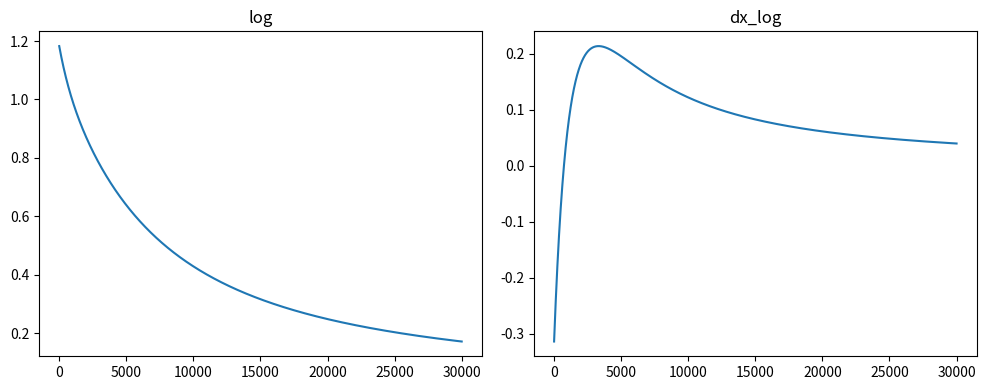
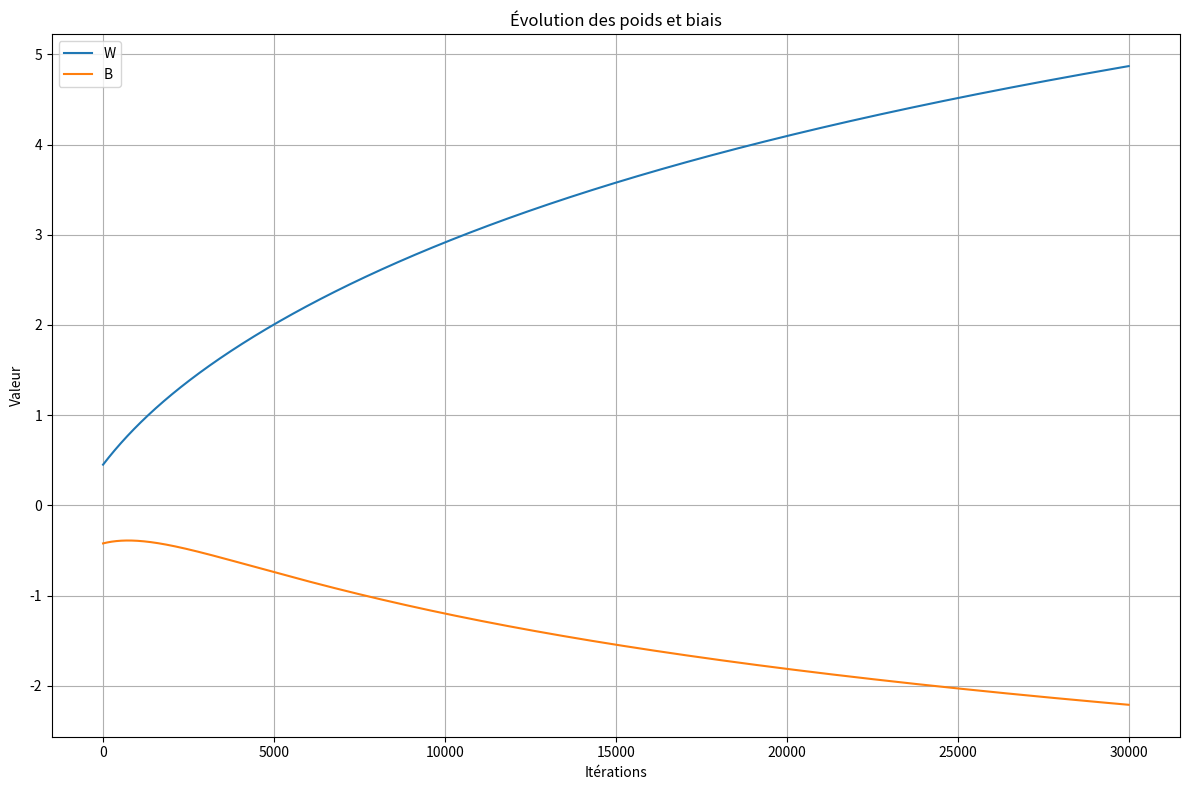
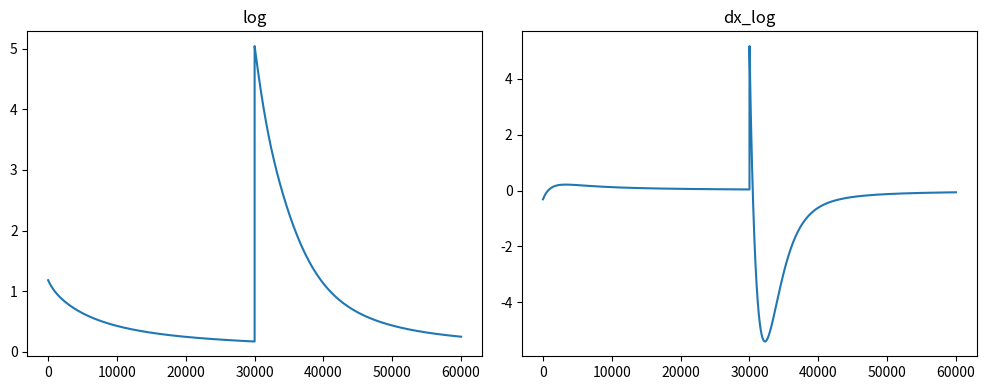
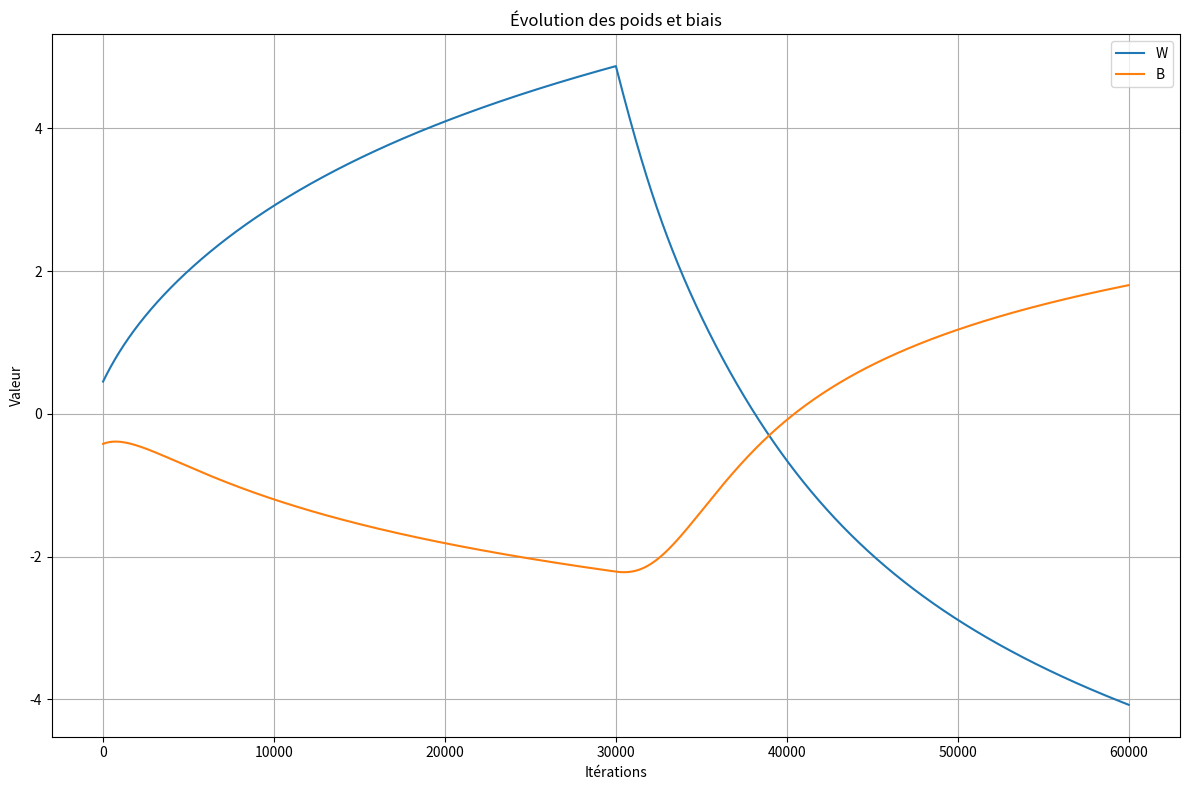

Here is the Python script that generated these plots, in order:

import numpy as np
from tqdm import tqdm
import matplotlib.pyplot as plt

def log_loss(A, y):
    epsilon = 1e-15 #Pour empecher les log(0) = -inf
    return  - y * np.log(A + epsilon) - (1-y) * np.log(1-A + epsilon)

def dx_log_loss(y_true, y_pred):
    return - y_true/y_pred + (1 - y_true)/(1 - y_pred)

def algebre(x, a, b):
    return a * x + b

def sigmoide(X):
    return 1/(1 + np.exp(-X))

#INITIALISATION
X = np.array([0, 1])
y = np.array([0, 1])

learning_rate = 0.001
nb_iteraton = 30_000

W = np.random.rand(1) * 2 - 1
B = np.random.rand(1) * 2 - 1

log = []
dx_log = []

# Avant la boucle principale, initialise les listes d'historique
W_log, B_log = [], []

#PREMIER PASSAGE
print("")
print("Premier apprentissage")
print("X: ", X)
print("y: ", y)
print("W: ", W)
print("B: ", B)

Z = algebre(X, W, B)
A = sigmoide(Z)

print("Loss", log_loss(A, y))
print("ACTIVATION", A)
print("")

for _ in tqdm(range(nb_iteraton)):
    
    sum_log = 0
    sum_dx_log = 0

    sum_dW = 0
    sum_db = 0

    for j in range(X.size):

        #Foreward propagation
        Z = algebre(X[j], W, B)
        A = sigmoide(Z)

        sum_log += log_loss(A, y[j])
        sum_dx_log += dx_log_loss(y[j], A)
        
        #Backpropagation
        dZ = A - y[j]          #dL/dZ
        sum_dW += X[j] * dZ     #dL/dW
        sum_db += dZ            #dL/dB

    log.append(sum_log)
    dx_log.append(sum_dx_log)

    W_log.append(W.copy())
    B_log.append(B.copy())
    
    W -= sum_dW * learning_rate
    B -= sum_db * learning_rate


print("")
print("W: ", W)
print("B: ", B)
print("Loss final ", log_loss(A, y))
print("y: ", y)
print("ACTIVATION final", sigmoide(algebre(X, W, B)))

# Créer une figure avec deux sous-graphes côte à côte
fig, axes = plt.subplots(1, 2, figsize=(10, 4))  # 1 ligne, 2 colonnes
axes[0].plot(log)
axes[0].set_title("log")
axes[1].plot(dx_log)
axes[1].set_title("dx_log")
plt.tight_layout()
plt.show()

# Créer une figure
plt.figure(figsize=(12, 8))
plt.plot(W_log, label='W')
plt.plot(B_log, label='B')
plt.legend()
plt.title("Évolution des poids et biais")
plt.xlabel("Itérations")
plt.ylabel("Valeur")
plt.grid(True)
plt.tight_layout()
plt.show()


#DEUXIEME PASSAGE
y = np.array([1, 0])

print("")
print("Deuxieme apprentissage")
print("X: ", X)
print("y: ", y)

Z = algebre(X, W, B)
A = sigmoide(Z)

print("Loss", log_loss(A, y))
print("ACTIVATION", A)
print("")

for _ in tqdm(range(nb_iteraton)):
    
    sum_log = 0
    sum_dx_log = 0

    sum_dW = 0
    sum_db = 0

    for j in range(X.size):

        #Foreward propagation
        Z = algebre(X[j], W, B)
        A = sigmoide(Z)

        sum_log += log_loss(A, y[j])
        sum_dx_log += dx_log_loss(y[j], A)
        
        #Backpropagation
        dZ = A - y[j]          #dL/dZ
        sum_dW += X[j] * dZ     #dL/dW
        sum_db += dZ            #dL/dB

    log.append(sum_log)
    dx_log.append(sum_dx_log)

    W_log.append(W.copy())
    B_log.append(B.copy())
    
    W -= sum_dW * learning_rate
    B -= sum_db * learning_rate


print("")
print("W: ", W)
print("B: ", B)
print("Loss final ", log_loss(A, y))
print("y: ", y)
print("ACTIVATION final", sigmoide(algebre(X, W, B)))

# Créer une figure avec deux sous-graphes côte à côte
fig, axes = plt.subplots(1, 2, figsize=(10, 4))  # 1 ligne, 2 colonnes
axes[0].plot(log)
axes[0].set_title("log")
axes[1].plot(dx_log)
axes[1].set_title("dx_log")
plt.tight_layout()
plt.show()

# Créer une figure
plt.figure(figsize=(12, 8))
plt.plot(W_log, label='W')
plt.plot(B_log, label='B')
plt.legend()
plt.title("Évolution des poids et biais")
plt.xlabel("Itérations")
plt.ylabel("Valeur")
plt.grid(True)
plt.tight_layout()
plt.show()
